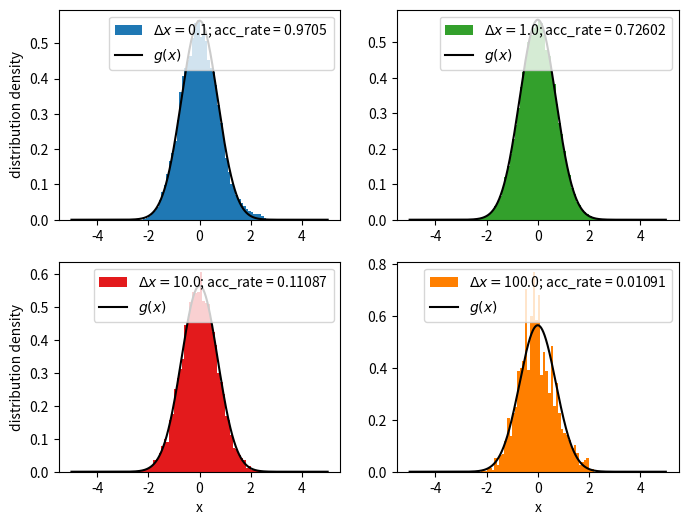

Python code for this plot: (Note: this script raises an exception after producing the figure.)
import numpy as np
import matplotlib.pyplot as plt

import os
from typing import Tuple, Callable
from tqdm import tqdm

from functools import partial


def distribution_function(x: float) -> float:
    return np.exp(-x**2)/np.sqrt(np.pi)


def trial_move(delta_x: float, phi0: float) -> float:
    """
    write helper
    """
    r = np.random.uniform(-delta_x, delta_x)
    return phi0 + r


def metropolis(
        N: int,
        P: Callable, 
        trial_move: Callable, 
        phi0: float,
) -> Tuple[list, float]:
    """
    Proposes a new state based on the inital state phi0 (Here 1D floats).
    
    Write helper.

    Args:
        N (int):
            Number of samples that will be drawn
        P (function):
            Distribution function that the samples should follow
        trial_move (function):
            trial move as defined in the Metropolis-Hastings-Algo. 
            Decides wether to use the new state or not.
        phi0 (float):
            initial state that acts as a reference value in trial_move

    Returns:
        states_list, acceptance_rate (Tuple[list, float]):
            list: list of consecutively drawn states
            float: resulting acceptance rate during metropolis-algo  
    """
    states_list = []
    acceptance_number = 0

    current_state = phi0
    for iteration in tqdm(range(N), desc='MC Sampling iteration: '):
        trial_state = trial_move(current_state)
        r = np.random.uniform(0.0, 1.0)

        if r < np.min([1.0, P(trial_state) / P(current_state)]):
            current_state = trial_state

            acceptance_number += 1.0
        
        states_list.append(current_state) 

    return np.asarray(states_list), acceptance_number/N

if __name__=="__main__":
    # generate 4 sample list with N=100000
    N = 100000
    delta_x_list = [0.1, 1.0, 10.0, 100.0]
    metropolis_samples = dict()

    for delta_x in delta_x_list:
        partial_trial_move = partial(trial_move, delta_x)
        metropolis_sample, acceptance_rate = metropolis(
            N,
            distribution_function,
            partial_trial_move,
            0.5,
        )
        metropolis_samples[delta_x] = {
            f'samples': metropolis_sample,
            f'acceptance_rate': acceptance_rate,
        }

    fig, axs = plt.subplots(2, 2, figsize=(8.0, 6.0))
    axs = axs.flatten()

    color_list = ['#1f78b4', '#33a02c', '#e31a1c', '#ff7f00']
    
    for indx, (delta_x, sample_dict) in enumerate(metropolis_samples.items()):
        axs[indx].hist(
            sample_dict['samples'], 
            bins=100,
            range=(-5.0, 5.0), 
            label=r'$\Delta x = $' + f'{delta_x}' +f'; acc_rate = {sample_dict["acceptance_rate"]}',
            color=color_list[indx],
            density=True,
        )

        axs[indx].plot(
            np.linspace(-5.0, 5.0, 10000), 
            distribution_function(np.linspace(-5.0, 5.0, 10000)),
            label=r'$g(x)$',
            color='k',
        )
        axs[indx].legend(loc='upper right')

    axs[0].set_ylabel('distribution density')
    axs[2].set_ylabel('distribution density')
    axs[2].set_xlabel('x')
    axs[3].set_xlabel('x')

    plt.savefig('./sm1_worksheet_5/plots/simple_sampling.png', format='png', dpi=150)    
    plt.show()
